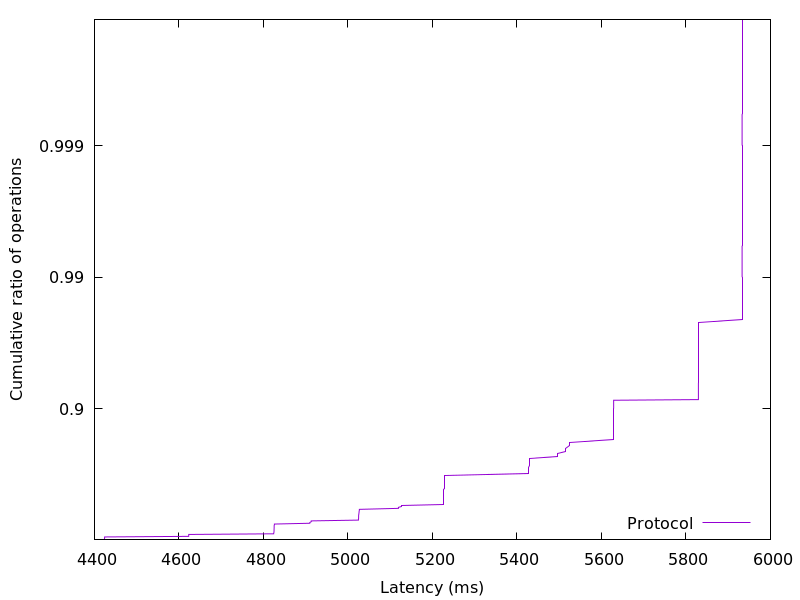

The data file committed next to this chart (first rows):
4423.022096000001, 0.01
4423, 0.02
4424, 0.03
4424, 0.04
4424, 0.05
4424, 0.06
4623, 0.07
4623, 0.08
4623, 0.09
4623, 0.1
4824, 0.11
4824, 0.12
4825, 0.13
4825, 0.14
4825, 0.15
4825, 0.16
4825, 0.17
4825, 0.18
4825, 0.19
4825, 0.2
4825, 0.21
4825, 0.22
4825, 0.23
4826, 0.24
4826, 0.25
4910, 0.26
4910, 0.27
4913, 0.28
4913, 0.29
5025, 0.3
5025, 0.31
5025, 0.32
5025, 0.33
5025, 0.34
5025, 0.35
5025, 0.36
5026, 0.37
5026, 0.38
5026, 0.39
5026, 0.4
5027, 0.41
5027, 0.42
5120, 0.43
5120, 0.44
5127, 0.45
5127, 0.46
5225, 0.47
5225, 0.48
5226, 0.49
5226, 0.5
5226, 0.51
5226, 0.52
5226, 0.53
5226, 0.54
5226, 0.55
5227, 0.56
5227, 0.57
5227, 0.58
5227, 0.59
5227, 0.6
5227, 0.61
... 298 more rows
